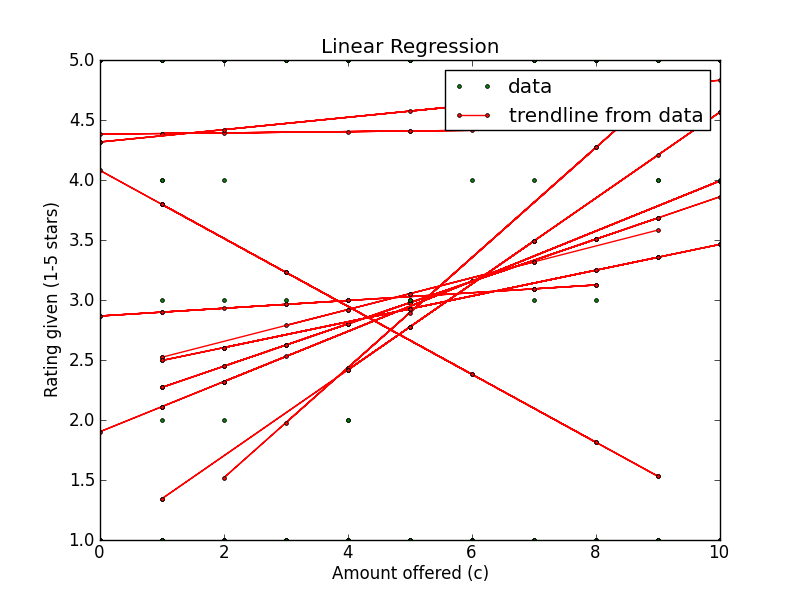

The table this chart was drawn from, first rows:
Amount offered, Rating Left, Accepted offer?, Turker ID
8, 5, True, A3AS6C4ZWIY10M
5, 1, True, A3AS6C4ZWIY10M
2, 5, False, AXLHKLLODD9C
9, 1, True, AXLHKLLODD9C
2, 5, True, A3AS6C4ZWIY10M
5, 1, False, AXLHKLLODD9C
10, 5, True, AXLHKLLODD9C
5, 1, True, A3AS6C4ZWIY10M
1, 1, True, A3AS6C4ZWIY10M
5, 1, True, AXLHKLLODD9C
8, 5, True, A3AS6C4ZWIY10M
9, 5, True, AXLHKLLODD9C
10, 1, True, AXLHKLLODD9C
2, 5, True, AXLHKLLODD9C
9, 5, True, A3AS6C4ZWIY10M
1, 1, True, A3AS6C4ZWIY10M
